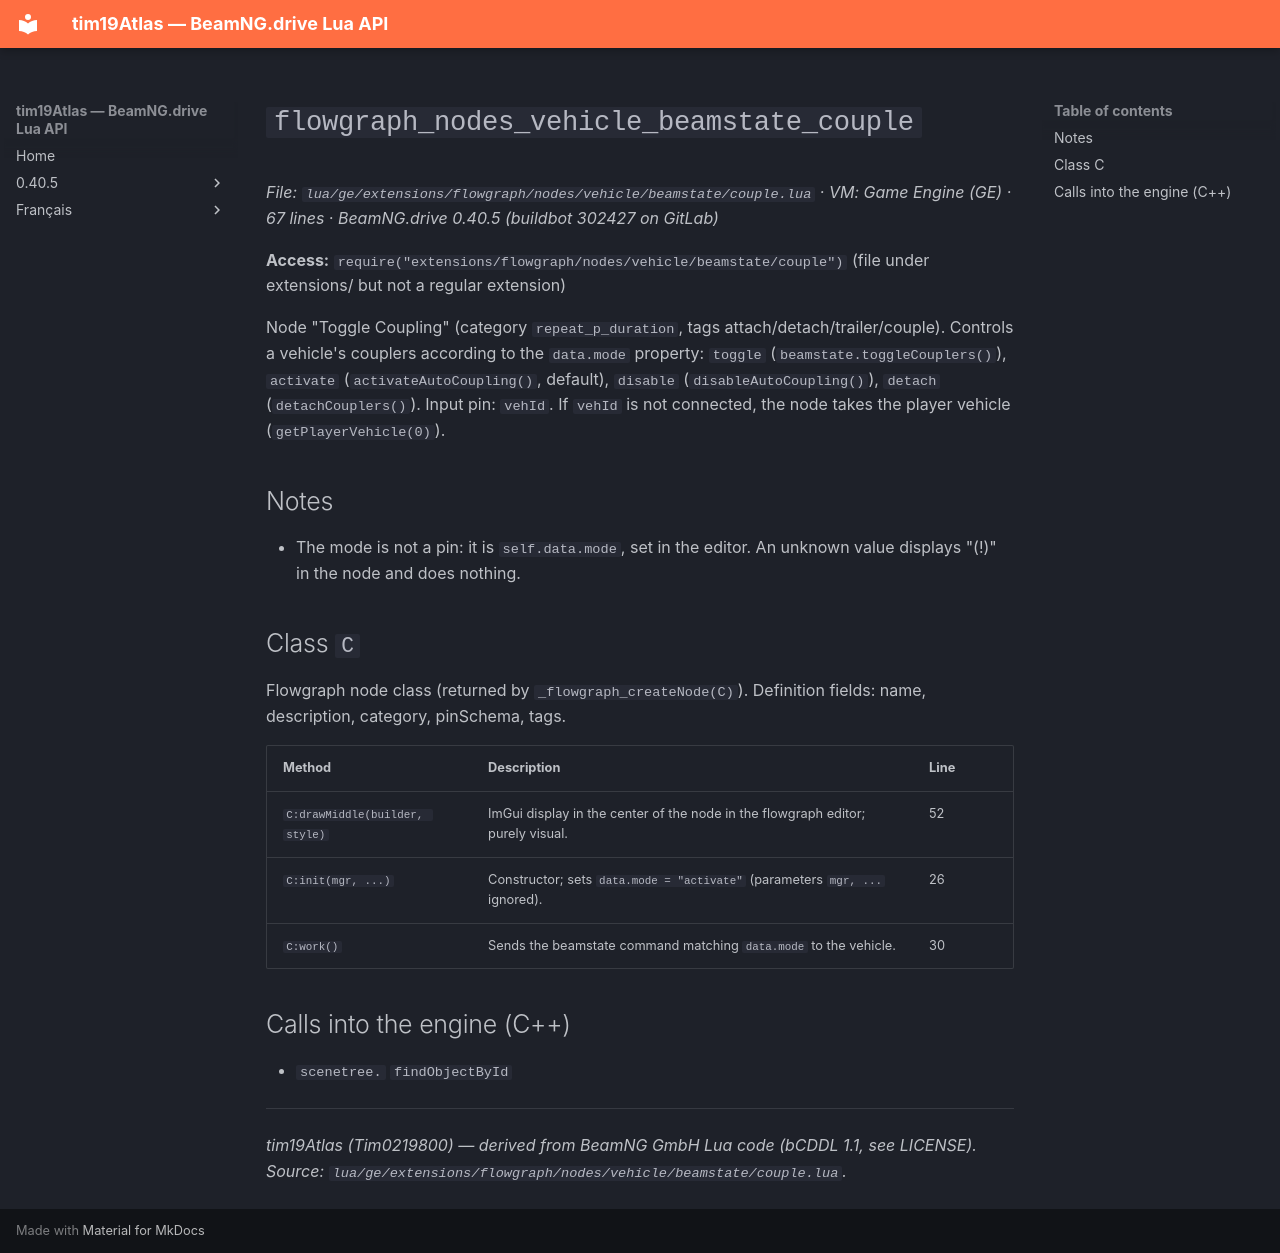

repository: Tim0219800/beamng-lua-atlas · page: 0.40.5/ge/extensions/flowgraph/nodes/vehicle/beamstate/couple.html · generator: mkdocs

# `flowgraph_nodes_vehicle_beamstate_couple`

*File: `lua/ge/extensions/flowgraph/nodes/vehicle/beamstate/couple.lua` · VM: Game Engine (GE) · 67 lines · BeamNG.drive 0.40.5 (buildbot 302427 on GitLab)*

**Access:** `require("extensions/flowgraph/nodes/vehicle/beamstate/couple")` (file under extensions/ but not a regular extension)

Node "Toggle Coupling" (category `repeat_p_duration`, tags attach/detach/trailer/couple). Controls a vehicle's couplers according to the `data.mode` property: `toggle` (`beamstate.toggleCouplers()`), `activate` (`activateAutoCoupling()`, default), `disable` (`disableAutoCoupling()`), `detach` (`detachCouplers()`). Input pin: `vehId`. If `vehId` is not connected, the node takes the player vehicle (`getPlayerVehicle(0)`).

## Notes

- The mode is not a pin: it is `self.data.mode`, set in the editor. An unknown value displays "(!)" in the node and does nothing.

## Class `C`

Flowgraph node class (returned by `_flowgraph_createNode(C)`). Definition fields: name, description, category, pinSchema, tags.

| Method | Description | Line |
|---|---|---|
| `C:drawMiddle(builder, style)` | ImGui display in the center of the node in the flowgraph editor; purely visual. | 52 |
| `C:init(mgr, ...)` | Constructor; sets `data.mode = "activate"` (parameters `mgr, ...` ignored). | 26 |
| `C:work()` | Sends the beamstate command matching `data.mode` to the vehicle. | 30 |

## Calls into the engine (C++)

- `scenetree.` `findObjectById`

---
*tim19Atlas (Tim0219800) — derived from BeamNG GmbH Lua code (bCDDL 1.1, see LICENSE). Source: `lua/ge/extensions/flowgraph/nodes/vehicle/beamstate/couple.lua`.*
